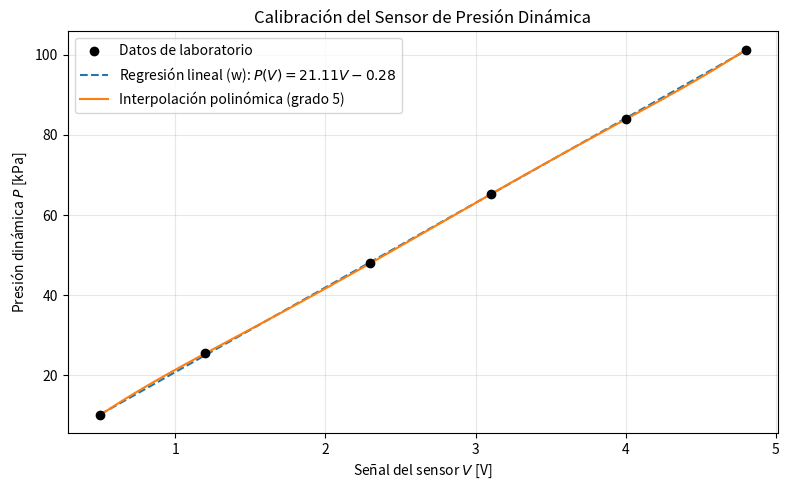

Here is the Python script that generated this plot:
import numpy as np
import matplotlib.pyplot as plt
# 1. Datos para calibracion del tubo Pitot ( Voltaje [V] vs Presion [kPa ])
V_sensor = np . array ([0.5 , 1.2 , 2.3 , 3.1 , 4.0 , 4.8])
P_sensor = np . array ([10.1 , 25.5 , 48.0 , 65.2 , 83.9 , 101.3])

# 2. Modelo atmosferico terrestre simplificado ( Altitud [m] vs Densidad [kg/m^])

altitudes_tab = np . array ([0 , 5000 , 10000 , 15000 , 20000 , 25000 , 30000])
densidades_tab = np . array ([1.225 , 0.736 , 0.413 , 0.194 , 0.088 , 0.040 , 0.018])

# 3. Telemetria de vuelo : Tiempo [s] ( muestreo a 1 Hz durante 2 min)
t_vuelo = np . linspace (0 , 120 , 121)

# Perfil de velocidad simulado [m/s] ( modelo logistico )
v_vuelo = 2500 * (1 / (1 + np . exp ( -0.05 * ( t_vuelo - 60) ) ) ) - 118

cond_num = ([0.5 , 1.2 , 2.3 , 3.1 , 4.0 , 4.8])

#matriz del balance de masas planeandolo como Ax=b

A = np.array([
    [1,  1,  1],
    [1,  1, -1],
    [1, -2,  0]
],
 dtype=float)

print("El número de condición de la matriz A es:", np.linalg.cond(A))
b = np.array([50000, 15000, 0], dtype=float)


m = np.linalg.solve(A, b)


m1, m2, m3 = m

print(f"Masa tanque 1 (m1): {m1:.2f} kg")
print(f"Masa tanque 2 (m2): {m2:.2f} kg")
print(f"Masa tanque 3 (m3): {m3:.2f} kg")



# Datos existentes en trabajo.marte.py
V_sensor = np.array([0.5, 1.2, 2.3, 3.1, 4.0, 4.8])
P_sensor = np.array([10.1, 25.5, 48.0, 65.2, 83.9, 101.3])
cond_num = ([0.5, 1.2, 2.3, 3.1, 4.0, 4.8])

# 
# A. REGRESIÓN LINEAL (Ecuación normal: w = (X^T X)^(-1) X^T y)
# 
X = np.column_stack([V_sensor, np.ones_like(V_sensor)])
w = np.linalg.inv(X.T @ X) @ X.T @ P_sensor  # w[0]: pendiente, w[1]: ordenada en el origen

# 
# B. INTERPOLACIÓN POLINÓMICA (Matriz de Vandermonde, grado N - 1 = 5)
# 
grado_interp = len(V_sensor) - 1
A_vand = np.vander(V_sensor)
coef_interp = np.linalg.solve(A_vand, P_sensor)

cond_vand = np.linalg.cond(np.vander(cond_num))

# 
# C. EVALUACIÓN Y GRÁFICA
#
V_fino = np.linspace(V_sensor.min(), V_sensor.max(), 200)
P_reg_fino = np.polyval(w, V_fino)
P_interp_fino = np.polyval(coef_interp, V_fino)

print(f"Coeficientes w: {w}")
print(f"Recta de calibración: P(V) = {w[0]:.4f} * V + ({w[1]:.4f}) [kPa]")
print(f"Número de condición (Vandermonde grado {grado_interp}): {cond_vand:.2e}")

plt.figure(figsize=(8, 5))
plt.scatter(V_sensor, P_sensor, color="black", zorder=5, label="Datos de laboratorio")
plt.plot(V_fino, P_reg_fino, "--", label=f"Regresión lineal (w): $P(V) = {w[0]:.2f}V {w[1]:+.2f}$")
plt.plot(V_fino, P_interp_fino, "-", label=f"Interpolación polinómica (grado {grado_interp})")
plt.xlabel("Señal del sensor $V$ [V]")
plt.ylabel("Presión dinámica $P$ [kPa]")
plt.title("Calibración del Sensor de Presión Dinámica")
plt.grid(True, alpha=0.3)
plt.legend()
plt.tight_layout()
plt.show()
